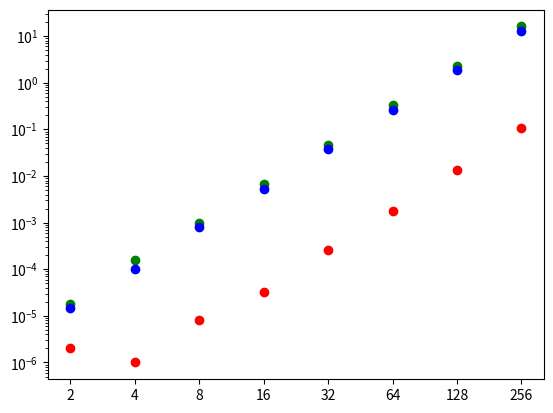

This chart was generated by the following Python code:
import matplotlib.pyplot as plt

example_input = """
        2               2e-06             1.8e-05             1.5e-05
        4               1e-06            0.000154            0.000103
        8               8e-06            0.001001            0.000789
        16             3.3e-05            0.006733            0.005386
        32            0.000253             0.04709            0.038305
        64            0.001799             0.33193             0.26556
        128            0.013248              2.2849              1.8596
        256              0.1079              16.111              13.146
"""

# this function receives a list of points and plots them
def plot_points(points):
    n = [p[0] for p in points]
    standard = [p[1] for p in points]
    strassen = [p[2] for p in points]
    faster = [p[3] for p in points]

    plt.plot(n, standard, 'ro')
    plt.plot(n, strassen, 'go')
    plt.plot(n, faster, 'bo')
    plt.yscale('log')
    plt.show()


if __name__ == '__main__':
    # parse the input
    points = []
    for line in example_input.splitlines():
        if line.strip():
            n, standard, strassen, faster = line.split()
            points.append((n, float(standard), float(strassen), float(faster)))

    plot_points(points)
